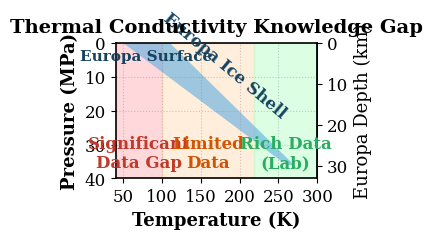

This chart was generated by the following Python code:
import matplotlib.pyplot as plt
import matplotlib.patches as patches
import numpy as np

# --- SETTINGS ---
plt.rcParams['font.family'] = 'serif'
plt.rcParams['font.serif'] = ['Times New Roman', 'Times', 'DejaVu Serif']
plt.rcParams['axes.linewidth'] = 1.2
plt.rcParams['font.size'] = 13

# Postage stamp size for side panel
fig, ax = plt.subplots(figsize=(3.5, 2.5))

# --- AXES CONFIGURATION ---
# Primary Y: Pressure (MPa). 
max_pressure = 40 
ax.set_ylim(max_pressure, 0) # Inverted: 0 MPa at surface
ax.set_xlim(40, 300)

# --- 0. BACKGROUND SHADING (PASTEL ZONES) ---

# Zone 1: The Gap (Cold) - Pastel Red
# Range: ~40K to 100K
ax.axvspan(40, 100, color='#ffb3ba', alpha=0.5)
ax.text(70, 38, "Significant\nData Gap", color='#c0392b', 
        fontweight='bold', fontsize=12, ha='center', va='bottom')

# Zone 2: Limited Data (Intermediate) - Pastel Orange
# Range: 100K to 218K
ax.axvspan(100, 218, color='#ffdfba', alpha=0.5)
ax.text(159, 38, "Limited\nData", color='#d35400', 
        fontweight='bold', fontsize=12, ha='center', va='bottom')

# Zone 3: Rich Data (Warm/Earth) - Pastel Green
# Range: 218K to 300K
ax.axvspan(218, 300, color='#baffc9', alpha=0.5)
ax.text(259, 38, "Rich Data\n(Lab)", color='#27ae60', 
        fontweight='bold', fontsize=12, ha='center', va='bottom')


# --- 1. DATA REGIONS (OVERLAYS) ---

# Europa Context Polygon (The "Target")
# Surface: 50K - 110K @ 0 MPa
# Base: 260K - 270K @ ~36 MPa
eur_x = [50, 110, 270, 260] 
eur_y = [0, 0, 36, 36] 
poly_eur = patches.Polygon(list(zip(eur_x, eur_y)), closed=True,
                           facecolor='#5DADE2', edgecolor='none', alpha=0.6)
ax.add_patch(poly_eur)

# Label for Europa (Directly on plot)
ax.text(80, 5, "Europa Surface", color='#154360', fontweight='bold', fontsize=11, ha='center')
# Moved to align better with the slope of the blue region
ax.text(180, 22, "Europa Ice Shell", color='#154360', fontweight='bold', fontsize=12, 
        ha='center', rotation=-40)




# --- 4. FORMATTING & SECONDARY AXIS ---
ax.set_xlabel("Temperature (K)", fontsize=13, fontweight='bold')
ax.set_ylabel("Pressure (MPa)", fontsize=13, fontweight='bold')
ax.set_title("Thermal Conductivity Knowledge Gap", fontsize=14, fontweight='bold', pad=8)

# Reduce number of ticks (half as many)
ax.set_xticks([50, 100, 150, 200, 250, 300])
ax.set_yticks([0, 10, 20, 30, 40])

# Secondary Axis: Convert Pressure (MPa) to Europa Depth (km)
# Factor: ~1.21 MPa per km (g=1.315, rho=920)
def pressure2europa(p):
    return p / 1.21
def europa2pressure(d):
    return d * 1.21

secax = ax.secondary_yaxis('right', functions=(pressure2europa, europa2pressure))
secax.set_ylabel('Europa Depth (km)', fontsize=13)
# Set fewer ticks on secondary axis too
secax.set_yticks([0, 10, 20, 30])
secax.tick_params(labelsize=12)

# Tick label sizes
ax.tick_params(labelsize=12)

# Grid
ax.grid(True, linestyle=':', alpha=0.4, color='gray')

plt.tight_layout()
plt.show()
